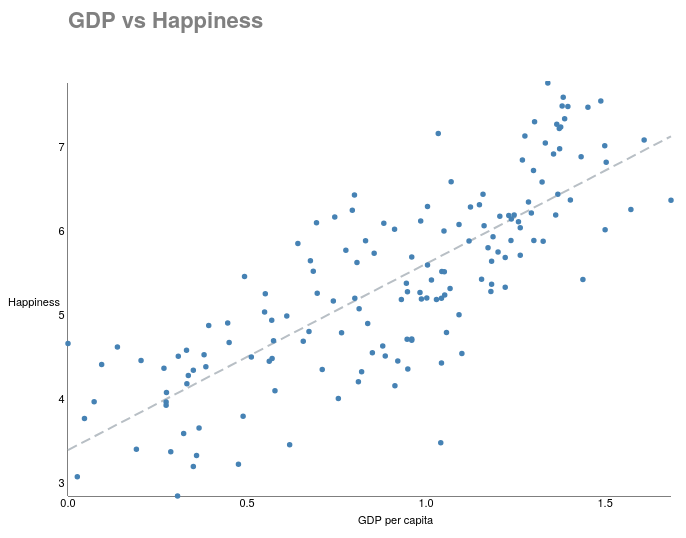
D3 v3 page, settled after 360 driven frames (6 s of simulated time); the page loaded 1 data file(s).


		var circleRadius = 2; //Radio de circulos de scatterplot
		var width = 700; //ancho de canvas
		var height = 450; //altura de canvas
		var margins = [60,35]; //margenes utilizados para hacer calculos de ajuste de escala y ubicacion de labels
		d3.csv('data1.csv',function(err,d) //lectura de fuente de datos (archivo csv)
		{
			var dataX = [];
			var dataY = [];
			var dataCountry = [];
			for(i=0; i < d.length; i++){
				dataX.push(d[i].GDPpercapita); //se empujan datos de columna GPDpercapita a arreglo de x (dataX)
				dataY.push(d[i].Score);//se empujan datos de columna Score a arreglo de y (dataY)
				dataCountry.push(d[i].Country); //se empujan datos de columna Country a arreglo de paises (dataCountry)
			}	
			var data = dataX.map((el, index)=> [el, dataY[index], dataCountry[index]]); //se crea un arreglo multidimensional con arreglos de x,y, pais
			var maxY = Math.max(...dataY); //se obtienen minimos y maximos de cada arreglo
			var minY = Math.min(...dataY);
			var maxX = Math.max(...dataX);
			var minX = Math.min(...dataX);
			//uso de funciones para regresion lineal, se obtienen componentes de ecuacion y coordenadas para dibujar linea
			var a = calcLinearEq(dataX, dataY).a; //se utiliza funcion calcLinearEq con loos datos x,y para obtener "a"
			var b = calcLinearEq(dataX, dataY).b; //se utiliza funcion calcLinearEq con loos datos x,y para obtener "b"
			//utilizando a y b, la funcion getRegLineCord aplicala la formula a los valores minimo y maximo de x,
			//de ese modo se obtiene la estimacion de y; con esos datos se obtienen puntos A y B para dibujar la linea 
			var cords = getRegLineCord(a,b, minX, maxX);

			var xScale = d3.scale.linear() //se crea escala de X con dominio de valores X y rango ajustado al canvas
							.domain([minX,maxX])
							.range([margins[0],width-margins[1]-circleRadius]);

			var xAxis = d3.svg.axis() //se definen propiedades de axis de X
							.scale(xScale)
							.ticks(5)
							.tickSize(0.5)

			var yScale = d3.scale.linear() //se crea escala de Y con dominio de valores Y y rango ajustado al canvas
							.domain([minY,maxY])
							.range([height-margins[1],circleRadius]);

			var yAxis = d3.svg.axis() //se definen propiedades de axis de Y
							.scale(yScale)
							.orient("left")
							.ticks(5)
							.tickSize(0.5)
			
			var canvas = d3.select("body") //se crea canvas en grupo "g" con dimensiones especificadas por height y width
						.append("svg")
						.attr("width",width)
						.attr("height",height);

			canvas.append("g") //se despliega axis de X
				.attr("transform","translate(0,"+(height-margins[1])+")")
				.call(xAxis);						
			canvas.append("g") //se despliega axis de Y
				.attr("transform","translate("+margins[0]+",0)")
				.call(yAxis);
			canvas.append("line") //se dibuja linea de regresion en base a las coordenadas de funcion getRegLineCord
				.transition() //transicion de retraso de 2 segundos, linea aparecera 0.5 segundos despues de...
				.delay(2000) // ...transicion de circulos
				.attr("class", "regression") //se aplica estilo a la linea de regresion
	        	.attr("x1", xScale(cords.x1)) //lineas para designar coordinadas a atributos de linea
	        	.attr("y1", yScale(cords.y1))
	        	.attr("x2", xScale(cords.x2))
				.attr("y2", yScale(cords.y2));
			canvas.append("text") //se crea y ubica texto para escala de X 
				.attr("x", width/2)
				.attr("y", height-(margins[1]/5))
				.text("GDP per capita");
			canvas.append("text") //se crea y ubica texto para escala de Y
				.attr("y", height/2)
				.attr("x", 0)
				.text("Happiness");
			canvas.selectAll("circle") //se utuliza el arreglo multidimensional de XY para crear circulos de plot
				.data(data).enter()
				.append("circle")
				.on("mouseover", mouseOver) //activar propiedad mouseover y funcion para agregar interactividad
            	.on("mouseout", mouseOut) //activar propiedad mouseout y funcion para regresar punto a normalidad
				.attr("stroke", "red") //color inicial para efectos de transicion
				.attr("cx",margins[0]) //posicion x inicial para efectos de transicion
				.attr("cy",height-margins[1]) //posicion Y inicial para efectos de transicion
				.transition() //se ejecuta transicion con duracion de 1.5 segundos
				.duration(1500) //puntos saldran de origen a ubicarse en scatterplot
				.attr("cx", function(d) {return xScale(d[0])}) //destino final -posicion en plot-
				.attr("cy", function(d) {return yScale(d[1])}) //destino final -posicion en plot-
				.attr("r", circleRadius) //se define radio de circulos
				.attr("stroke", "steelblue") //se define color final de circulo, transicion de rojo a azul-acero
      			.attr("stroke-width", 1.5) //se define grosor de contorno de circulo
				.attr("fill", "steelblue"); //se definen circulos con relleno azul-acero
		});
	//funcion para obtener parametros de ecuacion. Se alimenta con arreglo de X y Y para hacer los calculos necesarios...
	//...como arreglo de X*Y, X*X, Y*Y y longitud de arreglo.
	function calcLinearEq(x, y)
	{
		var xy= [];
		var xsqr = [];
		var ysqr = [];
		var n = x.length;

		for(i=0; i < x.length; i++)
			{
				xy.push(x[i]*y[i]);
				xsqr.push(x[i]*x[i]);
				ysqr.push(y[i]*y[i]);
			}
		//se necesitan suma de arreglos para obtener a y b
		var sumX = x.reduce(function(a, b){return parseFloat(a) + parseFloat(b);}, 0); //suma de arreglo y parse a Float
		var sumY = y.reduce(function(a, b){return parseFloat(a) + parseFloat(b);}, 0);
		var sumXY = xy.reduce(function(a, b){return parseFloat(a) + parseFloat(b);}, 0);
		var sumXsqr = xsqr.reduce(function(a, b){return parseFloat(a) + parseFloat(b);}, 0);
		var sumYsqr = ysqr.reduce(function(a, b){return parseFloat(a) + parseFloat(b);}, 0);
		var div = (n*sumXsqr)-(sumX*sumX); //ambas formulas para calcular a y b cuentan con el deonominador dentro de "div"
		var a = ((sumY*sumXsqr)-(sumX*sumXY))/(div); //se arma formula para a
		var b = ((n*sumXY)-(sumX*sumY))/(div); //se arma formula para b

		return {a:a, b: b}; //retorno de objeto con variables
	}
	//funcion que toma a y b provenientes de la funcion calcLinearEq. Se complementa con los valores minimos y maximo...
	//... de arreglo de X para estimar Y y obtener coordenadas de punta A (inicial) y punto B (final) necesarios...
	//...para dibujar linea de regresion
	function getRegLineCord(a, b, minX, maxX)
	{
		var minY = a + (b*minX); //calculos para estimar Y en funcion de X utilizando la formula de regresion
		var maxY = a + (b*maxX);
		
		return {x1: minX, y1: minY, x2: maxX, y2: maxY}; //retorno de coordenadas
	}

	//funcion de enfoque sobre puntos de datos
	function mouseOver(d, i) 
	{ 
		// Seleccionar objeto y cambiar atributos (circulos)
		d3.select(this).attr({
		fill: "orange",
		stroke: "orange",
		r: circleRadius * 2.5
		});
		// Crear texto con ID para mostrar datos de X 
         d3.select("#infoLegend").append("text").attr({
           id: "hoverDataX",
            x: 10,
            y: 70
        })
        .text(function() {
          return "GDP per capita: " + d[0];
        });
		// Crear texto con ID para mostrar datos de Y
		d3.select("#infoLegend").append("text").attr({
           id: "hoverDataY",
            x: 10,
            y: 95
        })
        .text(function() {
          return "Score: " + d[1];
        });
		// Crear texto con ID para mostrar datos de pais
		d3.select("#infoLegend").append("text").attr({
           id: "hoverDataCountry",
            x: 10,
            y: 120
        })
        .text(function() {
          return "Country: " + d[2];
        });
	}

	//funcion cuando se desenfoca cursos de punto
	function mouseOut(d, i) 
	{
		//Seleccionar objeto (circulo enfocado) para regresar atributos a normalidad
		d3.select(this).attr({
		fill: "steelblue",
		stroke: "steelblue",
		r: circleRadius
		});
		d3.selectAll("#hoverDataX").remove(); //borrar texto por ID cuando se pierde enfoque sobre punto
		d3.selectAll("#hoverDataY").remove();
		d3.selectAll("#hoverDataCountry").remove();
	}
	
	

### data: data1.csv
Overall rank, Country, Score, GDPpercapita, Social support, Healthy life expectancy, Freedom to make life choices, Generosity, Perceptions of corruption
1, Finland, 7.769, 1.34, 1.587, 0.986, 0.596, 0.153, 0.393
2, Denmark, 7.6, 1.383, 1.573, 0.996, 0.592, 0.252, 0.41
3, Norway, 7.554, 1.488, 1.582, 1.028, 0.603, 0.271, 0.341
4, Iceland, 7.494, 1.38, 1.624, 1.026, 0.591, 0.354, 0.118
5, Netherlands, 7.488, 1.396, 1.522, 0.999, 0.557, 0.322, 0.298
6, Switzerland, 7.48, 1.452, 1.526, 1.052, 0.572, 0.263, 0.343
7, Sweden, 7.343, 1.387, 1.487, 1.009, 0.574, 0.267, 0.373
8, New Zealand, 7.307, 1.303, 1.557, 1.026, 0.585, 0.33, 0.38
9, Canada, 7.278, 1.365, 1.505, 1.039, 0.584, 0.285, 0.308
10, Austria, 7.246, 1.376, 1.475, 1.016, 0.532, 0.244, 0.226
11, Australia, 7.228, 1.372, 1.548, 1.036, 0.557, 0.332, 0.29
12, Costa Rica, 7.167, 1.034, 1.441, 0.963, 0.558, 0.144, 0.093
13, Israel, 7.139, 1.276, 1.455, 1.029, 0.371, 0.261, 0.082
14, Luxembourg, 7.09, 1.609, 1.479, 1.012, 0.526, 0.194, 0.316
15, United Kingdom, 7.054, 1.333, 1.538, 0.996, 0.45, 0.348, 0.278
16, Ireland, 7.021, 1.499, 1.553, 0.999, 0.516, 0.298, 0.31
17, Germany, 6.985, 1.373, 1.454, 0.987, 0.495, 0.261, 0.265
18, Belgium, 6.923, 1.356, 1.504, 0.986, 0.473, 0.16, 0.21
19, United States, 6.892, 1.433, 1.457, 0.874, 0.454, 0.28, 0.128
20, Czech Republic, 6.852, 1.269, 1.487, 0.92, 0.457, 0.046, 0.036
21, United Arab Emirates, 6.825, 1.503, 1.31, 0.825, 0.598, 0.262, 0.182
22, Malta, 6.726, 1.3, 1.52, 0.999, 0.564, 0.375, 0.151
23, Mexico, 6.595, 1.07, 1.323, 0.861, 0.433, 0.074, 0.073
24, France, 6.592, 1.324, 1.472, 1.045, 0.436, 0.111, 0.183
25, Taiwan, 6.446, 1.368, 1.43, 0.914, 0.351, 0.242, 0.097
26, Chile, 6.444, 1.159, 1.369, 0.92, 0.357, 0.187, 0.056
27, Guatemala, 6.436, 0.8, 1.269, 0.746, 0.535, 0.175, 0.078
28, Saudi Arabia, 6.375, 1.403, 1.357, 0.795, 0.439, 0.08, 0.132
29, Qatar, 6.374, 1.684, 1.313, 0.871, 0.555, 0.22, 0.167
30, Spain, 6.354, 1.286, 1.484, 1.062, 0.362, 0.153, 0.079
31, Panama, 6.321, 1.149, 1.442, 0.91, 0.516, 0.109, 0.054
32, Brazil, 6.3, 1.004, 1.439, 0.802, 0.39, 0.099, 0.086
33, Uruguay, 6.293, 1.124, 1.465, 0.891, 0.523, 0.127, 0.15
34, Singapore, 6.262, 1.572, 1.463, 1.141, 0.556, 0.271, 0.453
35, El Salvador, 6.253, 0.794, 1.242, 0.789, 0.43, 0.093, 0.074
36, Italy, 6.223, 1.294, 1.488, 1.039, 0.231, 0.158, 0.03
37, Bahrain, 6.199, 1.362, 1.368, 0.871, 0.536, 0.255, 0.11
38, Slovakia, 6.198, 1.246, 1.504, 0.881, 0.334, 0.121, 0.014
39, Trinidad & Tobago, 6.192, 1.231, 1.477, 0.713, 0.489, 0.185, 0.016
40, Poland, 6.182, 1.206, 1.438, 0.884, 0.483, 0.117, 0.05
41, Uzbekistan, 6.174, 0.745, 1.529, 0.756, 0.631, 0.322, 0.24
42, Lithuania, 6.149, 1.238, 1.515, 0.818, 0.291, 0.043, 0.042
43, Colombia, 6.125, 0.985, 1.41, 0.841, 0.47, 0.099, 0.034
44, Slovenia, 6.118, 1.258, 1.523, 0.953, 0.564, 0.144, 0.057
45, Nicaragua, 6.105, 0.694, 1.325, 0.835, 0.435, 0.2, 0.127
46, Kosovo, 6.1, 0.882, 1.232, 0.758, 0.489, 0.262, 0.006
47, Argentina, 6.086, 1.092, 1.432, 0.881, 0.471, 0.066, 0.05
48, Romania, 6.07, 1.162, 1.232, 0.825, 0.462, 0.083, 0.005
49, Cyprus, 6.046, 1.263, 1.223, 1.042, 0.406, 0.19, 0.041
50, Ecuador, 6.028, 0.912, 1.312, 0.868, 0.498, 0.126, 0.087
51, Kuwait, 6.021, 1.5, 1.319, 0.808, 0.493, 0.142, 0.097
52, Thailand, 6.008, 1.05, 1.409, 0.828, 0.557, 0.359, 0.028
53, Latvia, 5.94, 1.187, 1.465, 0.812, 0.264, 0.075, 0.064
54, South Korea, 5.895, 1.301, 1.219, 1.036, 0.159, 0.175, 0.056
55, Estonia, 5.893, 1.237, 1.528, 0.874, 0.495, 0.103, 0.161
56, Jamaica, 5.89, 0.831, 1.478, 0.831, 0.49, 0.107, 0.028
57, Mauritius, 5.888, 1.12, 1.402, 0.798, 0.498, 0.215, 0.06
58, Japan, 5.886, 1.327, 1.419, 1.088, 0.445, 0.069, 0.14
59, Honduras, 5.86, 0.642, 1.236, 0.828, 0.507, 0.246, 0.078
60, Kazakhstan, 5.809, 1.173, 1.508, 0.729, 0.41, 0.146, 0.096
... 96 more rows